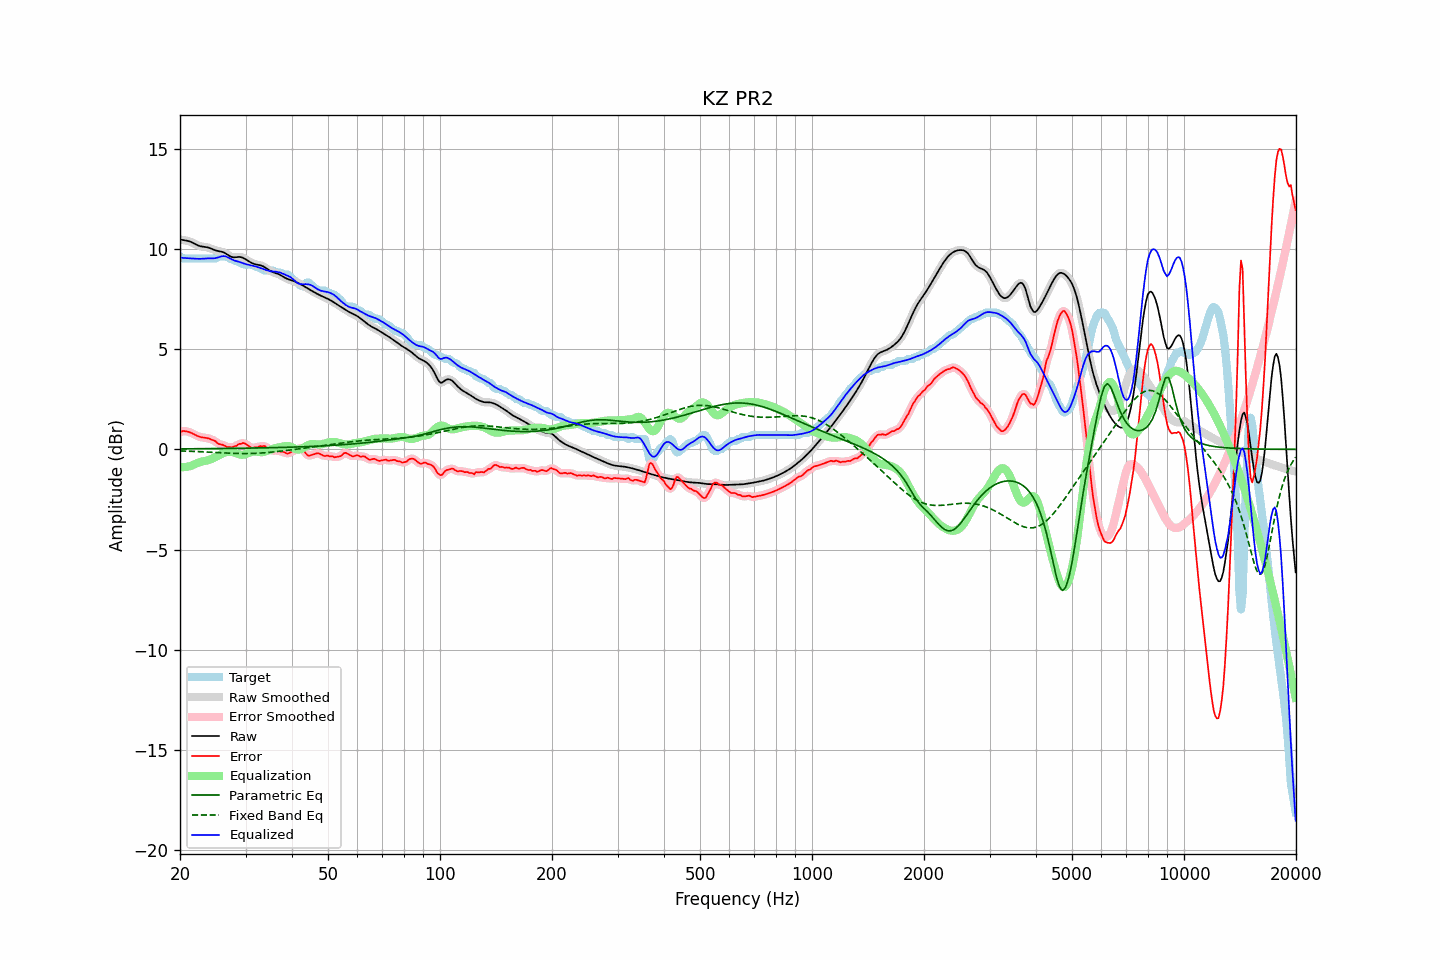

The data file committed next to this chart (first rows):
frequency, raw, error, smoothed, error_smoothed, equalization, parametric_eq, fixed_band_eq, equalized_raw, equalized_smoothed, target
20.00, 10.46, 0.85, 10.46, 0.85, -0.89, 0.02, -0.08, 9.57, 9.57, 9.61
20.20, 10.45, 0.88, 10.45, 0.89, -0.89, 0.03, -0.08, 9.56, 9.56, 9.56
20.40, 10.43, 0.92, 10.44, 0.90, -0.89, 0.03, -0.08, 9.54, 9.55, 9.51
20.61, 10.42, 0.91, 10.42, 0.91, -0.88, 0.03, -0.09, 9.54, 9.54, 9.51
20.81, 10.41, 0.89, 10.41, 0.90, -0.87, 0.03, -0.09, 9.54, 9.54, 9.51
21.02, 10.39, 0.88, 10.39, 0.88, -0.86, 0.03, -0.09, 9.53, 9.53, 9.51
21.23, 10.37, 0.85, 10.37, 0.85, -0.84, 0.03, -0.09, 9.53, 9.53, 9.51
21.44, 10.34, 0.82, 10.34, 0.82, -0.82, 0.03, -0.10, 9.52, 9.52, 9.51
21.66, 10.30, 0.78, 10.30, 0.78, -0.78, 0.03, -0.10, 9.52, 9.52, 9.51
21.87, 10.26, 0.74, 10.26, 0.74, -0.74, 0.03, -0.10, 9.51, 9.51, 9.51
22.09, 10.21, 0.70, 10.21, 0.70, -0.71, 0.03, -0.11, 9.51, 9.51, 9.51
22.31, 10.18, 0.66, 10.18, 0.66, -0.67, 0.03, -0.11, 9.50, 9.50, 9.51
22.54, 10.15, 0.63, 10.15, 0.63, -0.65, 0.03, -0.11, 9.50, 9.50, 9.51
22.76, 10.12, 0.61, 10.12, 0.61, -0.62, 0.03, -0.12, 9.50, 9.50, 9.51
22.99, 10.11, 0.59, 10.11, 0.60, -0.60, 0.03, -0.12, 9.51, 9.51, 9.51
23.22, 10.10, 0.59, 10.10, 0.59, -0.59, 0.03, -0.13, 9.52, 9.51, 9.51
23.45, 10.09, 0.58, 10.09, 0.57, -0.57, 0.03, -0.13, 9.52, 9.52, 9.51
23.69, 10.07, 0.56, 10.07, 0.56, -0.55, 0.04, -0.13, 9.52, 9.52, 9.51
23.92, 10.05, 0.54, 10.05, 0.54, -0.53, 0.04, -0.14, 9.52, 9.52, 9.51
24.16, 10.02, 0.51, 10.02, 0.51, -0.50, 0.04, -0.14, 9.52, 9.52, 9.51
24.40, 9.99, 0.47, 9.99, 0.48, -0.47, 0.04, -0.15, 9.52, 9.52, 9.51
24.65, 9.95, 0.44, 9.96, 0.44, -0.43, 0.04, -0.15, 9.53, 9.53, 9.51
24.89, 9.92, 0.41, 9.93, 0.39, -0.39, 0.04, -0.16, 9.54, 9.54, 9.51
25.14, 9.90, 0.33, 9.90, 0.33, -0.35, 0.04, -0.16, 9.56, 9.56, 9.58
25.39, 9.88, 0.27, 9.88, 0.29, -0.31, 0.04, -0.16, 9.58, 9.58, 9.61
25.65, 9.87, 0.26, 9.87, 0.25, -0.26, 0.04, -0.17, 9.61, 9.61, 9.61
25.91, 9.85, 0.24, 9.85, 0.23, -0.22, 0.04, -0.17, 9.63, 9.63, 9.61
26.16, 9.83, 0.21, 9.82, 0.21, -0.19, 0.04, -0.18, 9.64, 9.64, 9.61
26.43, 9.79, 0.17, 9.79, 0.17, -0.16, 0.04, -0.18, 9.63, 9.63, 9.61
26.69, 9.74, 0.12, 9.74, 0.14, -0.14, 0.05, -0.18, 9.60, 9.60, 9.61
26.96, 9.69, 0.11, 9.68, 0.11, -0.12, 0.05, -0.19, 9.56, 9.56, 9.57
27.23, 9.63, 0.12, 9.64, 0.10, -0.12, 0.05, -0.19, 9.52, 9.52, 9.51
27.50, 9.60, 0.09, 9.60, 0.11, -0.12, 0.05, -0.19, 9.48, 9.48, 9.51
27.77, 9.58, 0.12, 9.58, 0.12, -0.14, 0.05, -0.20, 9.44, 9.44, 9.46
28.05, 9.58, 0.16, 9.58, 0.14, -0.16, 0.05, -0.20, 9.41, 9.42, 9.41
28.33, 9.58, 0.17, 9.58, 0.19, -0.19, 0.05, -0.20, 9.39, 9.39, 9.41
28.62, 9.59, 0.23, 9.59, 0.23, -0.23, 0.05, -0.20, 9.36, 9.36, 9.36
28.90, 9.60, 0.28, 9.59, 0.26, -0.25, 0.05, -0.21, 9.34, 9.34, 9.31
29.19, 9.58, 0.27, 9.58, 0.30, -0.27, 0.06, -0.21, 9.31, 9.31, 9.31
29.48, 9.56, 0.32, 9.56, 0.30, -0.27, 0.06, -0.21, 9.29, 9.29, 9.24
29.78, 9.52, 0.30, 9.52, 0.29, -0.26, 0.06, -0.21, 9.26, 9.26, 9.21
30.08, 9.47, 0.26, 9.47, 0.26, -0.23, 0.06, -0.21, 9.24, 9.24, 9.21
30.38, 9.42, 0.20, 9.42, 0.21, -0.20, 0.06, -0.21, 9.22, 9.22, 9.21
30.68, 9.37, 0.15, 9.37, 0.15, -0.17, 0.06, -0.21, 9.20, 9.20, 9.21
30.99, 9.32, 0.11, 9.32, 0.10, -0.14, 0.06, -0.21, 9.18, 9.18, 9.21
31.30, 9.28, 0.07, 9.28, 0.09, -0.12, 0.06, -0.20, 9.16, 9.16, 9.21
31.61, 9.25, 0.09, 9.25, 0.08, -0.11, 0.07, -0.20, 9.14, 9.14, 9.16
31.93, 9.22, 0.11, 9.23, 0.09, -0.11, 0.07, -0.20, 9.12, 9.12, 9.11
32.24, 9.21, 0.09, 9.21, 0.12, -0.11, 0.07, -0.19, 9.09, 9.10, 9.11
32.57, 9.19, 0.13, 9.19, 0.13, -0.13, 0.07, -0.19, 9.07, 9.07, 9.06
32.89, 9.18, 0.16, 9.18, 0.15, -0.14, 0.07, -0.19, 9.04, 9.04, 9.01
33.22, 9.15, 0.14, 9.15, 0.17, -0.14, 0.07, -0.18, 9.01, 9.01, 9.01
33.55, 9.12, 0.17, 9.11, 0.16, -0.13, 0.07, -0.17, 8.99, 8.98, 8.94
33.89, 9.07, 0.15, 9.07, 0.14, -0.11, 0.08, -0.17, 8.96, 8.96, 8.91
34.23, 9.01, 0.10, 9.01, 0.10, -0.08, 0.08, -0.16, 8.93, 8.93, 8.91
34.57, 8.96, 0.04, 8.96, 0.04, -0.05, 0.08, -0.15, 8.90, 8.91, 8.91
34.92, 8.90, -0.01, 8.91, -0.01, -0.02, 0.08, -0.15, 8.88, 8.89, 8.91
35.27, 8.86, -0.05, 8.86, -0.05, 0.01, 0.08, -0.14, 8.87, 8.87, 8.91
35.62, 8.83, -0.08, 8.83, -0.06, 0.04, 0.09, -0.13, 8.87, 8.87, 8.91
35.97, 8.80, -0.06, 8.80, -0.06, 0.06, 0.09, -0.12, 8.86, 8.86, 8.86
... 635 more rows
